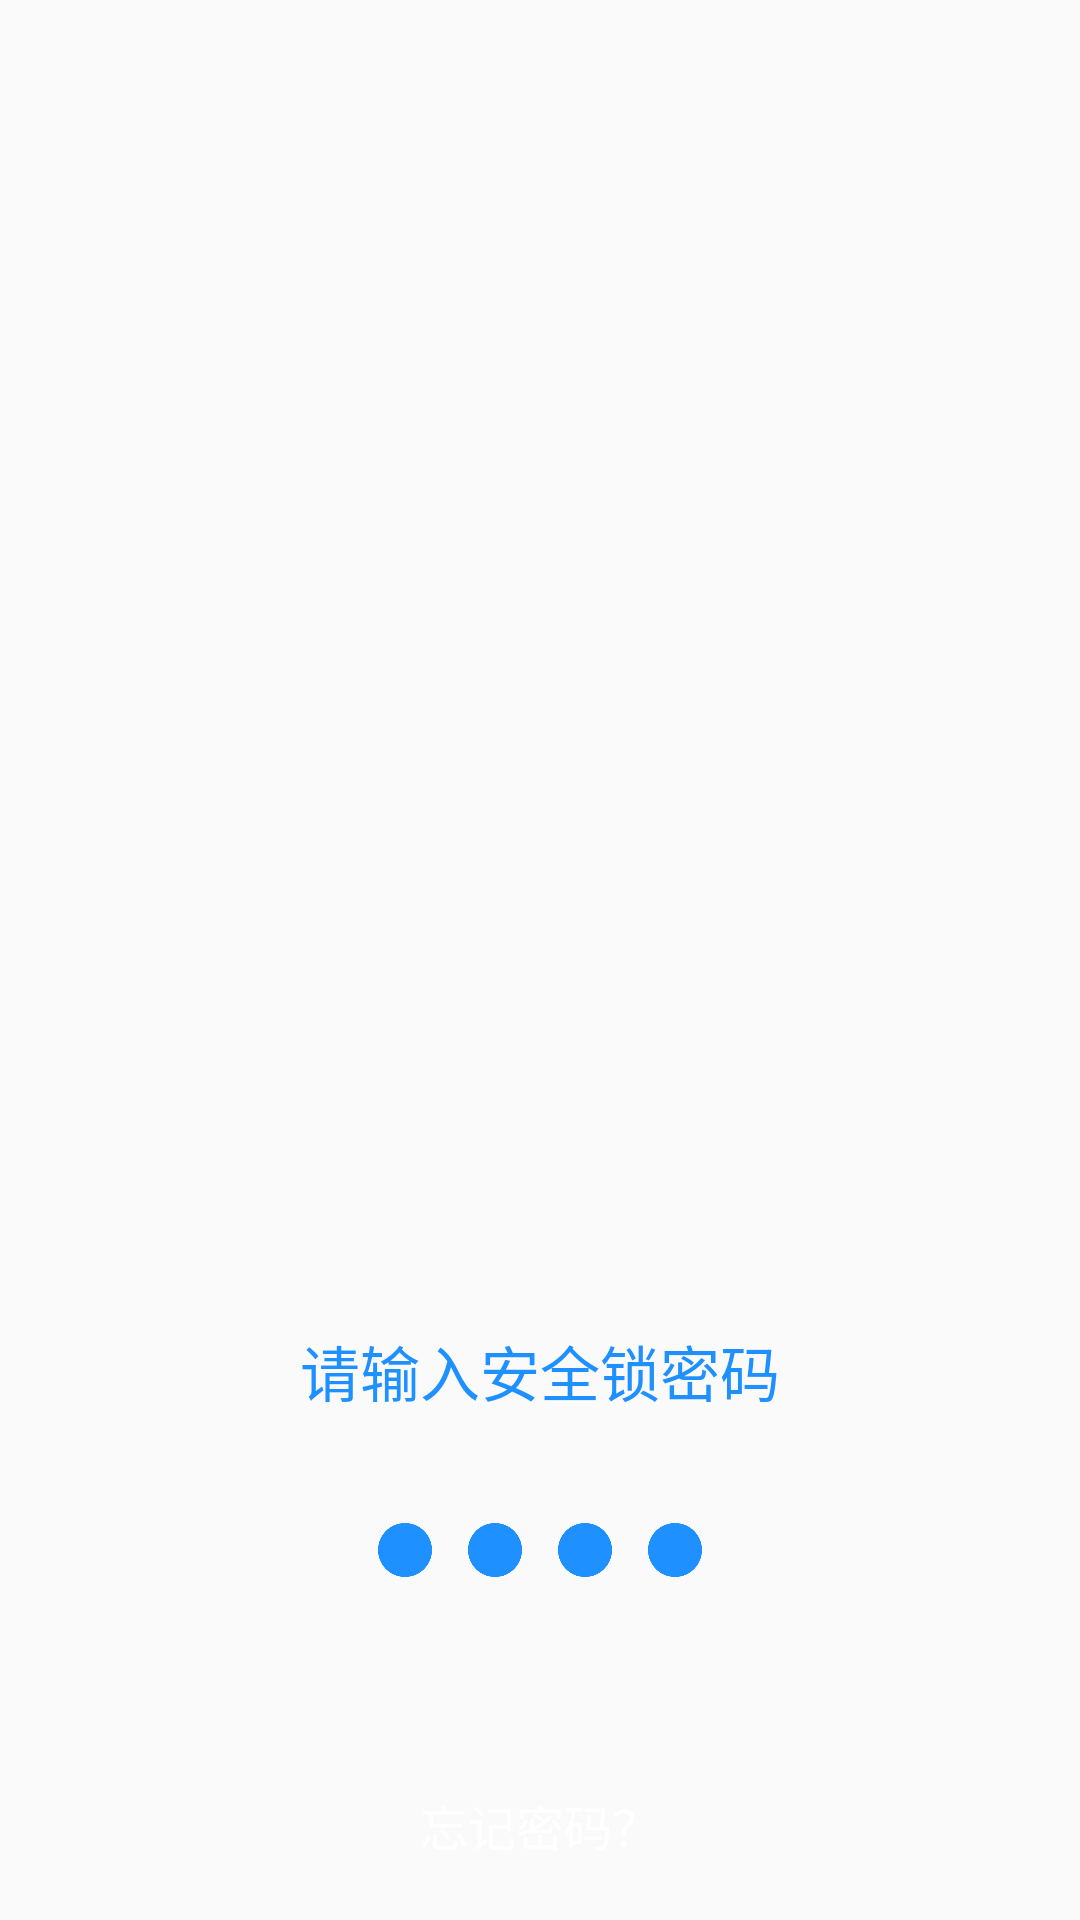

Android layout source for this screen:
<!-- AndroidManifest.xml: application theme AppTheme -->
<!-- res/layout/common_password_view.xml -->
<?xml version="1.0" encoding="utf-8"?>
<RelativeLayout
    xmlns:android="http://schemas.android.com/apk/res/android"
    android:layout_width="match_parent"
    android:layout_height="match_parent"
    android:orientation="vertical">

    <TextView
        android:id="@+id/forget_password"
        android:layout_width="wrap_content"
        android:layout_height="wrap_content"
        android:text="忘记密码？"
        android:textSize="16sp"
        android:textColor="@color/white"
        android:layout_centerHorizontal="true"
        android:layout_alignParentBottom="true"
        android:layout_margin="20dp"/>

    <GridView
        android:id="@+id/phone_number"
        android:layout_width="wrap_content"
        android:layout_height="wrap_content"
        android:layout_marginTop="20dp"
        android:divider="@null"
        android:drawSelectorOnTop="false"
        android:gravity="center"
        android:horizontalSpacing="30dp"
        android:listSelector="@null"
        android:numColumns="3"
        android:layout_marginBottom="15dp"
        android:paddingLeft="55dp"
        android:paddingRight="55dp"
        android:stretchMode="columnWidth"
        android:verticalSpacing="40dp"
        android:layout_above="@+id/forget_password"/>

    <LinearLayout
        android:id="@+id/layout"
        android:layout_width="wrap_content"
        android:layout_height="wrap_content"
        android:layout_centerHorizontal="true"
        android:layout_margin="10dp"
        android:orientation="horizontal"
        android:layout_above="@+id/phone_number">

        <ImageView
            android:layout_width="30dp"
            android:layout_height="30dp"
            android:layout_gravity="center_vertical"
            android:clickable="true"
            android:padding="6dp"
            android:src="@drawable/password_point_bg" />

        <ImageView
            android:layout_width="30dp"
            android:layout_height="30dp"
            android:layout_gravity="center_vertical"
            android:clickable="true"
            android:padding="6dp"
            android:src="@drawable/password_point_bg" />

        <ImageView
            android:layout_width="30dp"
            android:layout_height="30dp"
            android:layout_gravity="center_vertical"
            android:clickable="true"
            android:padding="6dp"
            android:src="@drawable/password_point_bg" />

        <ImageView
            android:layout_width="30dp"
            android:layout_height="30dp"
            android:layout_gravity="center_vertical"
            android:clickable="true"
            android:padding="6dp"
            android:src="@drawable/password_point_bg" />

    </LinearLayout>

    <TextView
        android:id="@+id/password_tip"
        android:layout_width="wrap_content"
        android:layout_height="wrap_content"
        android:text="请输入安全锁密码"
        android:textSize="20sp"
        android:textColor="@color/main_color"
        android:layout_gravity="center_horizontal"
        android:layout_centerHorizontal="true"
        android:layout_above="@+id/layout"
        android:layout_marginBottom="20dp"/>

</RelativeLayout>
<!-- resources referenced by this layout -->
<resources>
  <color name="main_color">#1E90FF</color>
  <color name="white">#fff</color>
  <!-- drawable password_point_bg (drawable) -->
  <?xml version="1.0" encoding="utf-8"?>
  <selector xmlns:android="http://schemas.android.com/apk/res/android">
      <item android:state_enabled="true" android:drawable="@drawable/page_indicator_ok_bg" />
      <item android:state_enabled="false" android:drawable="@drawable/page_indicator_bg"/>
  </selector>
  <style name="AppTheme" parent="Theme.AppCompat.Light.NoActionBar">
          
          
          <item name="colorPrimary">@color/main_color</item>
          
          <item name="colorPrimaryDark">@color/main_color</item>
          
          <item name="colorAccent">@color/main_color</item>
      </style>
  <!-- drawable page_indicator_ok_bg: png bitmap (drawable, 5376 bytes) -->
  <!-- drawable page_indicator_bg: png bitmap (drawable, 7420 bytes) -->
</resources>
